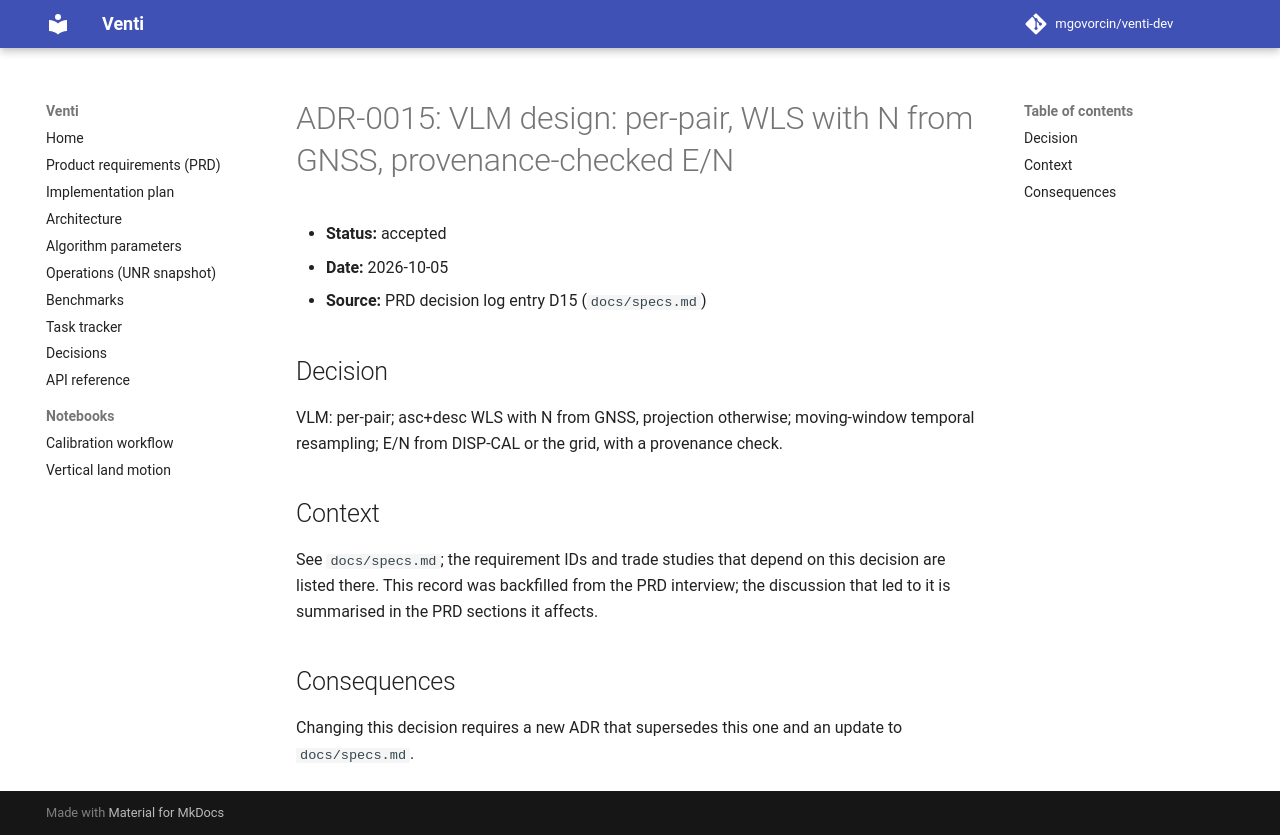

repository: opera-adt/Venti · page: decisions/0015-vlm-design-per-pair-wls-with/index.html · generator: mkdocs

# ADR-0015: VLM design: per-pair, WLS with N from GNSS, provenance-checked E/N

- **Status:** accepted
- **Date:** 2026-10-05
- **Source:** PRD decision log entry D15 (`docs/specs.md`)

## Decision

VLM: per-pair; asc+desc WLS with N from GNSS, projection otherwise; moving-window temporal resampling; E/N from DISP-CAL or the grid, with a provenance check.

## Context

See `docs/specs.md`; the requirement IDs and trade studies that depend on this
decision are listed there. This record was backfilled from the PRD interview;
the discussion that led to it is summarised in the PRD sections it affects.

## Consequences

Changing this decision requires a new ADR that supersedes this one and an
update to `docs/specs.md`.
